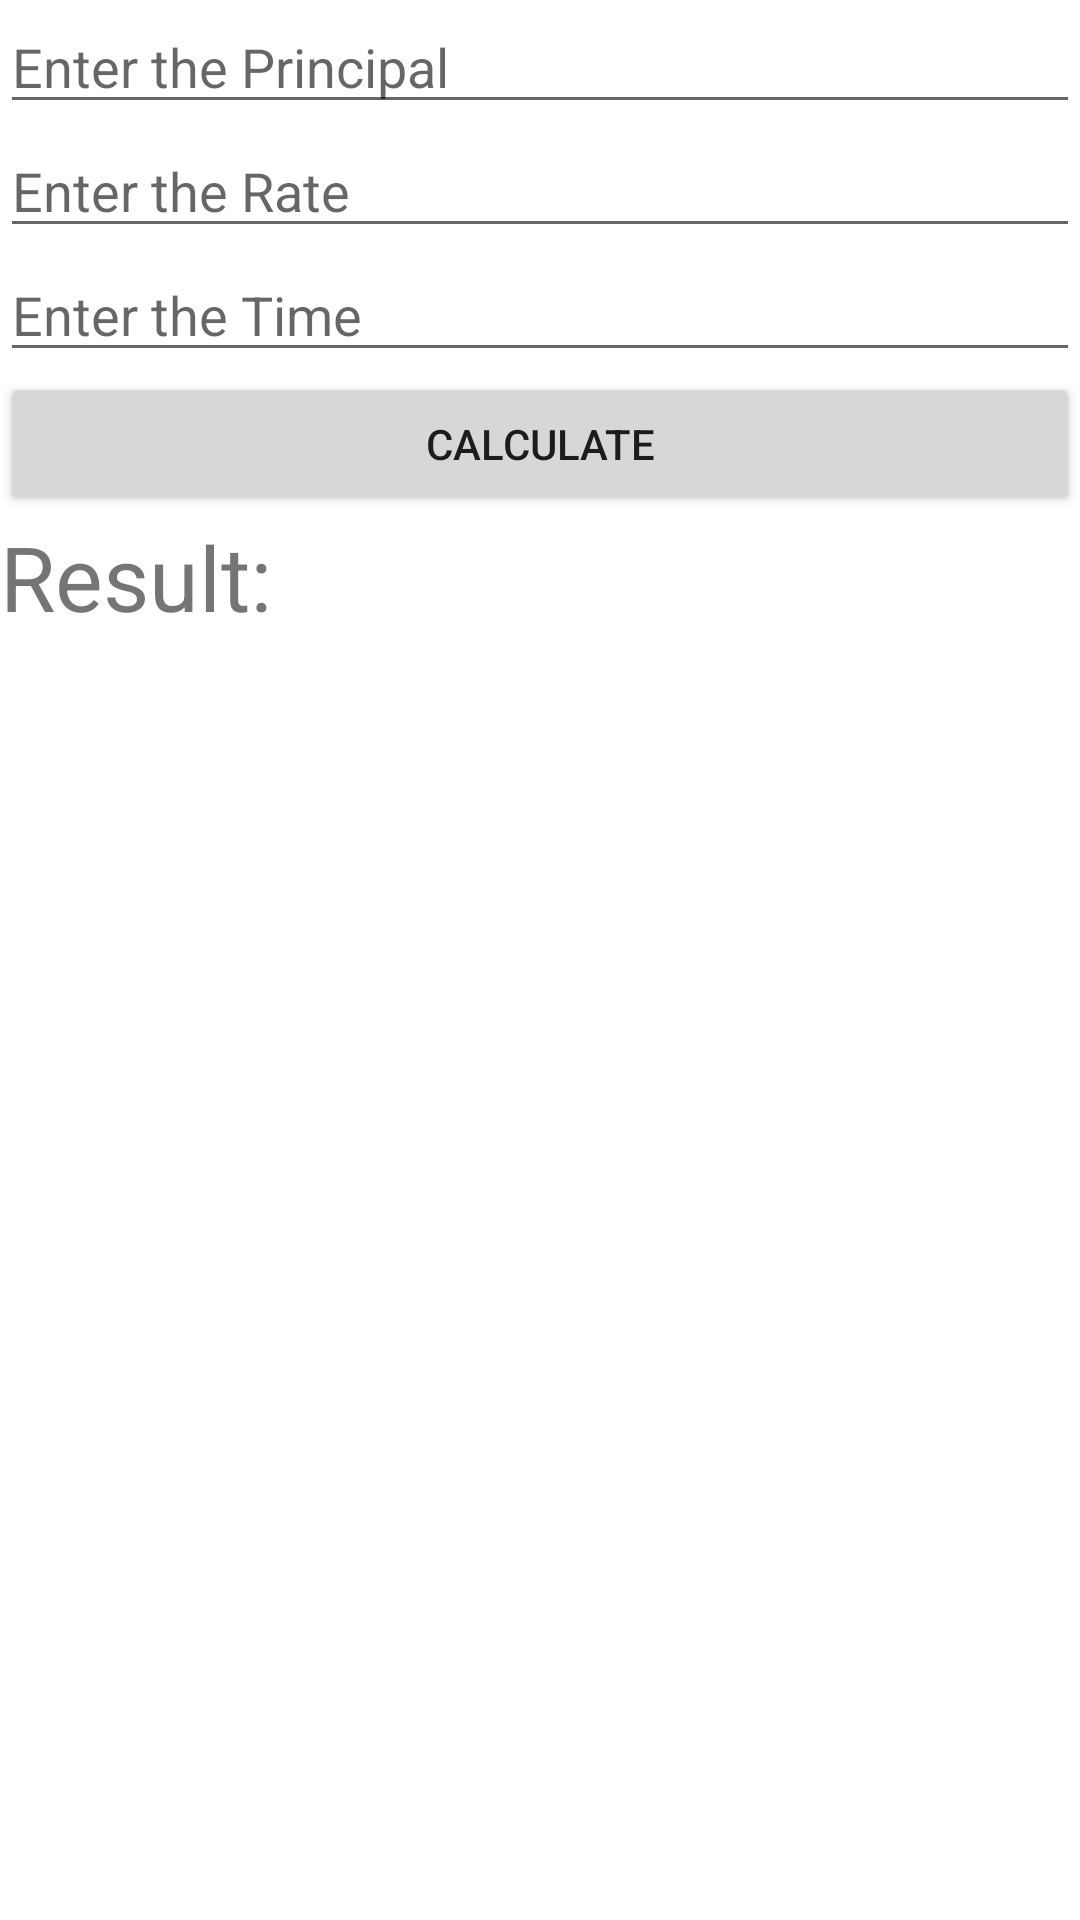

This screen was rendered from an Android layout file. Write that file and the resources it references.
<!-- AndroidManifest.xml: application theme Theme.Activity_SimpleInterest -->
<!-- res/layout/fragment_simpleinterest.xml -->
<?xml version="1.0" encoding="utf-8"?>
<androidx.constraintlayout.widget.ConstraintLayout xmlns:android="http://schemas.android.com/apk/res/android"
    android:layout_width="match_parent"
    android:layout_height="match_parent"
    xmlns:app="http://schemas.android.com/apk/res-auto">

    <EditText
        android:id="@+id/etPrincipal"
        android:layout_width="match_parent"
        android:layout_height="wrap_content"
        android:hint="Enter the Principal"
        app:layout_constraintTop_toTopOf="parent"
        app:layout_constraintStart_toStartOf="parent"
        />

    <EditText
        android:id="@+id/etRate"
        android:layout_width="match_parent"
        android:layout_height="wrap_content"
        android:hint="Enter the Rate"
        app:layout_constraintTop_toBottomOf="@id/etPrincipal"
        app:layout_constraintStart_toStartOf="parent"
        />
    <EditText
        android:id="@+id/etTime"
        android:layout_width="match_parent"
        android:layout_height="wrap_content"
        android:hint="Enter the Time"
        app:layout_constraintTop_toBottomOf="@id/etRate"
        app:layout_constraintStart_toStartOf="parent"
        />
    <Button
        android:id="@+id/btCalculate"
        android:layout_width="match_parent"
        android:layout_height="wrap_content"
        android:text="Calculate"
        app:layout_constraintTop_toBottomOf="@id/etTime"
        app:layout_constraintStart_toStartOf="parent"
        />
    <TextView
        android:id="@+id/tvResult"
        android:layout_width="match_parent"
        android:layout_height="wrap_content"
        android:text="Result: "
        android:textSize="30sp"
        app:layout_constraintTop_toBottomOf="@id/btCalculate"
        app:layout_constraintStart_toStartOf="parent"

        />

</androidx.constraintlayout.widget.ConstraintLayout>
<!-- resources referenced by this layout -->
<resources>
  <style name="Theme.Activity_SimpleInterest" parent="Theme.MaterialComponents.DayNight.DarkActionBar">
          
          <item name="colorPrimary">@color/purple_500</item>
          <item name="colorPrimaryVariant">@color/purple_700</item>
          <item name="colorOnPrimary">@color/white</item>
          
          <item name="colorSecondary">@color/teal_200</item>
          <item name="colorSecondaryVariant">@color/teal_700</item>
          <item name="colorOnSecondary">@color/black</item>
          
          <item name="android:statusBarColor">?attr/colorPrimaryVariant</item>
          
      </style>
  <!-- not gathered from this repository: default colours our renderer supplied (Android Studio template values) -->
  <color name="purple_500">#FF6200EE</color>
  <color name="purple_700">#FF3700B3</color>
  <color name="teal_200">#FF03DAC5</color>
  <color name="teal_700">#FF018786</color>
  <color name="black">#FF000000</color>
  <color name="white">#FFFFFFFF</color>
</resources>
